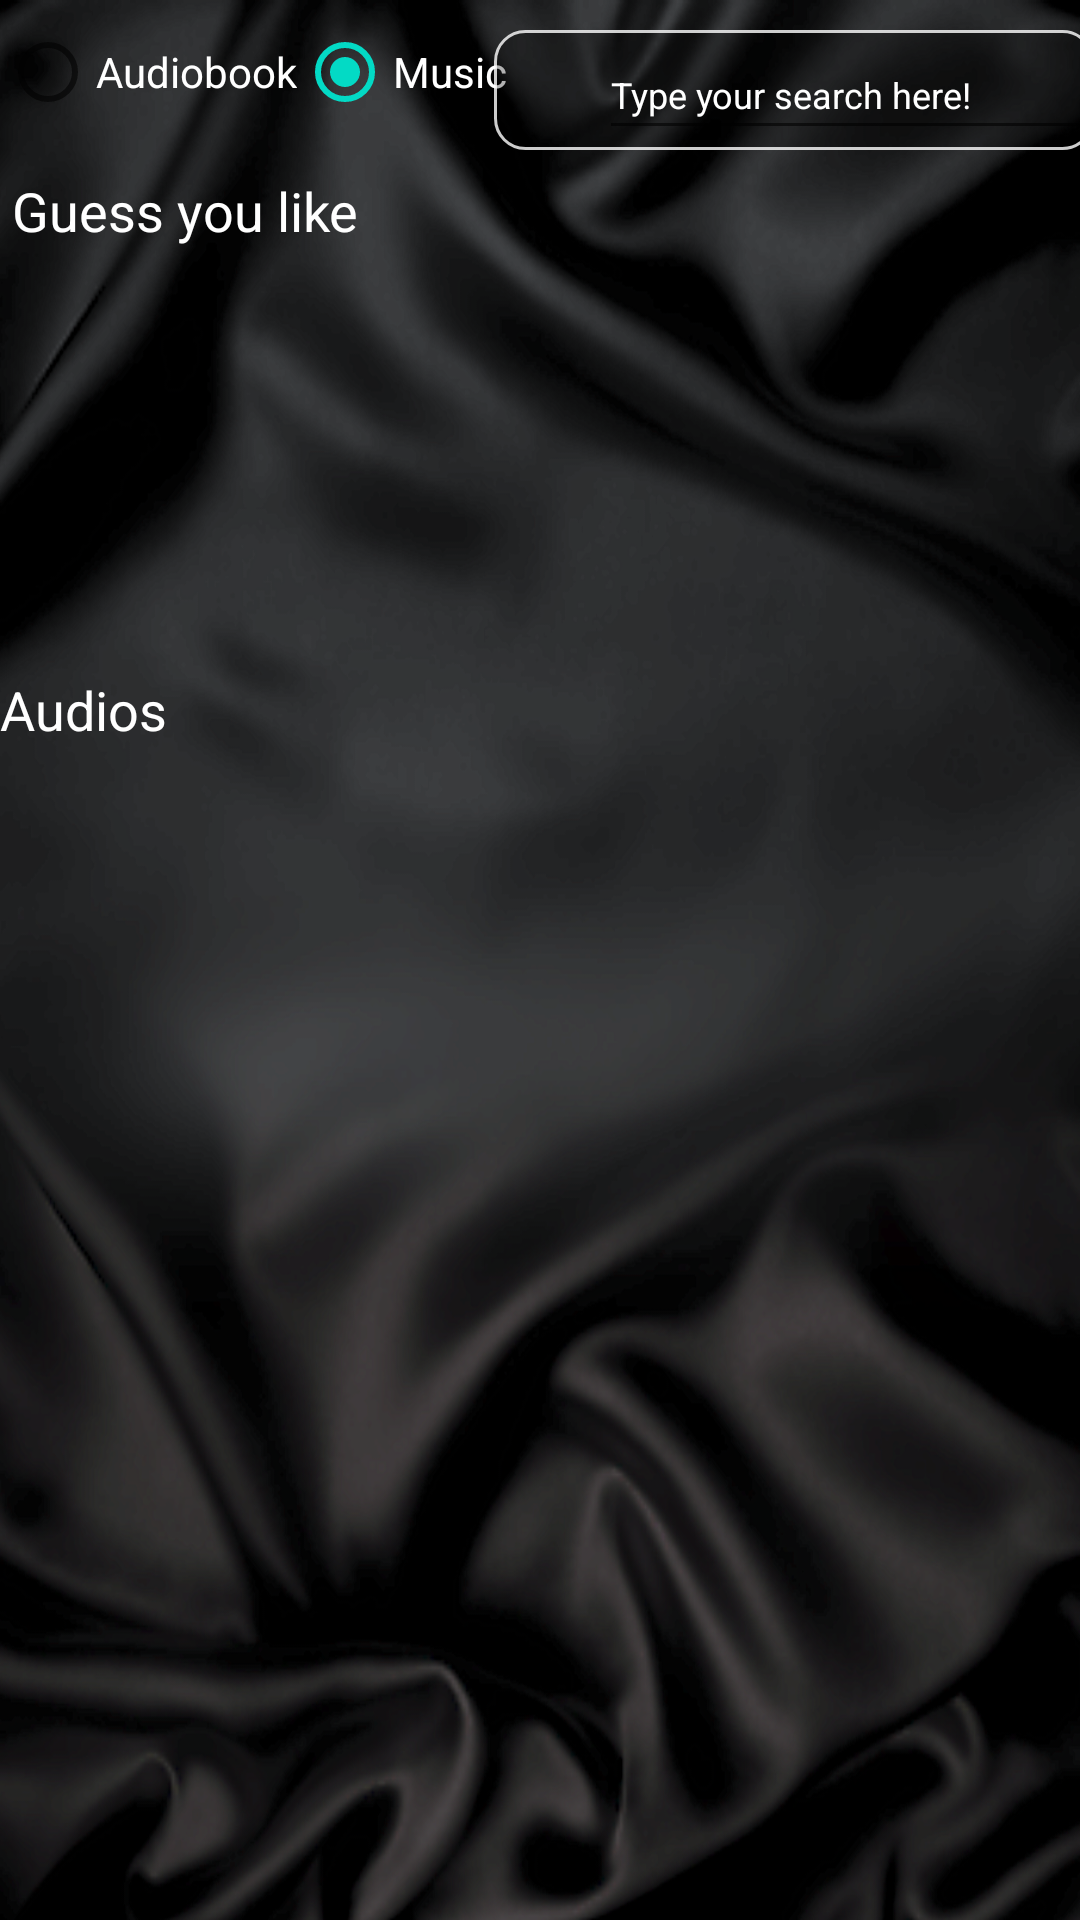

This screen was rendered from an Android layout file. Write that file and the resources it references.
<!-- AndroidManifest.xml: application theme Theme.AudioStreamApp -->
<!-- res/layout/fragment_home.xml -->
<?xml version="1.0" encoding="utf-8"?>
<androidx.constraintlayout.widget.ConstraintLayout xmlns:android="http://schemas.android.com/apk/res/android"
    xmlns:app="http://schemas.android.com/apk/res-auto"
    xmlns:tools="http://schemas.android.com/tools"
    android:layout_width="match_parent"
    android:layout_height="match_parent"
    android:background="@drawable/background"
    tools:context=".ui.home.HomeFragment">


    <RadioGroup
        android:id="@+id/contentModeBtn"
        android:layout_width="wrap_content"
        android:layout_height="wrap_content"
        android:orientation="horizontal"
        android:layout_marginBottom="3dp"
        app:layout_constraintBottom_toTopOf="@+id/RecommendTextView"
        app:layout_constraintEnd_toEndOf="parent"
        app:layout_constraintStart_toStartOf="parent"
        app:layout_constraintTop_toTopOf="parent"
        app:layout_constraintVertical_bias="0"
        app:layout_constraintHorizontal_bias="0">

        <RadioButton
            android:id="@+id/audiobookBtn"
            android:layout_width="wrap_content"
            android:layout_height="wrap_content"
            android:text="Audiobook"
            android:textColor="@color/white"/>

        <RadioButton
            android:id="@+id/musicBtn"
            android:layout_width="wrap_content"
            android:layout_height="wrap_content"
            android:checked="true"
            android:text="Music"
            android:textColor="@color/white"/>
    </RadioGroup>


    <FrameLayout
        android:layout_width="200dp"
        android:layout_height="40dp"
        android:layout_marginTop="10dp"
        android:background="@drawable/searcg_border"
        app:layout_constraintStart_toEndOf="@id/contentModeBtn"
        app:layout_constraintTop_toTopOf="parent"
        app:layout_constraintEnd_toEndOf="parent"
        >

        <ImageView
            android:id="@+id/search"
            android:layout_width="20dp"
            android:layout_height="20dp"
            android:layout_marginLeft="5dp"
            android:layout_gravity="center_vertical"
            app:layout_constraintTop_toTopOf="parent"
            app:srcCompat="@drawable/search" />

        <EditText
            android:id="@+id/textSearch"
            android:layout_width="170dp"
            android:layout_marginLeft="30dp"
            android:layout_height="40dp"
            android:layout_gravity="center_vertical"
            android:hint="@string/edittext_hint"
            android:inputType="textPersonName"
            android:text=""
            android:ems="10"
            android:textColor="#CCFFFFFF"
            android:textColorHint="@color/white"
            android:textStyle="normal"
            app:layout_constraintEnd_toEndOf="parent"
            app:layout_constraintHorizontal_bias="0.0"
            app:layout_constraintStart_toEndOf="@+id/search"
            app:layout_constraintTop_toTopOf="parent" />

    </FrameLayout>


    <TextView
        android:id="@+id/RecommendTextView"
        android:layout_width="wrap_content"
        android:layout_height="wrap_content"
        android:text="Guess you like"
        android:textColor="@color/white"
        android:layout_marginTop="10dp"
        android:textSize="18sp"
        app:layout_constraintEnd_toEndOf="parent"
        app:layout_constraintHorizontal_bias="0.017"
        app:layout_constraintStart_toStartOf="parent"
        app:layout_constraintTop_toBottomOf="@+id/contentModeBtn"
        tools:textStyle="bold" />


    <androidx.recyclerview.widget.RecyclerView
        android:id="@+id/album_recommend_list"
        android:layout_width="match_parent"
        android:layout_height="120dp"
        android:layout_marginTop="10dp"

        app:layout_constraintEnd_toEndOf="parent"

        app:layout_constraintStart_toStartOf="parent"
        app:layout_constraintTop_toBottomOf="@+id/RecommendTextView"
 />

    <TextView
        android:id="@+id/album_list_View"
        android:layout_width="wrap_content"
        android:layout_height="wrap_content"
        android:text="Audios"
        android:layout_marginTop="12dp"

        android:textColor="@color/white"
        android:textSize="18sp"
        app:layout_constraintTop_toBottomOf="@+id/album_recommend_list"

        app:layout_constraintStart_toStartOf="parent"

        tools:textStyle="bold" />

    <androidx.core.widget.NestedScrollView
        android:id="@+id/scroll_view"
        android:layout_width="409dp"
        android:layout_height="433dp"
        android:layout_marginTop="10dp"

        android:layout_marginEnd="10dp"
        android:fitsSystemWindows="true"
        app:layout_constraintEnd_toEndOf="parent"

        app:layout_constraintStart_toStartOf="parent"
        app:layout_constraintTop_toBottomOf="@+id/album_list_View"
        >

        <LinearLayout
            android:layout_width="match_parent"
            android:layout_height="wrap_content"
            android:orientation="vertical">

            <androidx.recyclerview.widget.RecyclerView
                android:layout_width="match_parent"
                android:layout_height="0dp"
                android:layout_weight="1"
                android:id="@+id/album_list"
                android:nestedScrollingEnabled="false"
                tools:listitem="@layout/item_album"/>

        </LinearLayout>

    </androidx.core.widget.NestedScrollView>


</androidx.constraintlayout.widget.ConstraintLayout>
<!-- res/layout/item_album.xml (included above) -->
<?xml version="1.0" encoding="utf-8"?>
<androidx.constraintlayout.widget.ConstraintLayout xmlns:android="http://schemas.android.com/apk/res/android"
    xmlns:app="http://schemas.android.com/apk/res-auto"
    xmlns:tools="http://schemas.android.com/tools"
    android:orientation="horizontal"
    android:layout_width="match_parent"
    android:layout_height="wrap_content"
    android:paddingTop="10dp"
    android:paddingBottom="10dp"
    tools:context=".ui.home.HomeFragment">
    <androidx.cardview.widget.CardView
        android:id="@+id/cardView"
        android:layout_width="match_parent"
        android:layout_height="60dp"
        app:layout_constraintStart_toStartOf="parent"
        app:layout_constraintTop_toTopOf="parent"
        app:layout_constraintEnd_toEndOf="parent"
        app:cardCornerRadius="10dp"
        android:layout_marginHorizontal="6dp"
        app:cardBackgroundColor="#66FFFFFF"
        app:cardElevation="8dp"
        >






        <TextView
            android:id="@+id/audio_name"
            android:layout_width="288dp"
            android:layout_height="36dp"
            android:layout_gravity="center_vertical"
            android:layout_marginHorizontal="5dp"
            android:layout_marginTop="5dp"
            android:layout_weight="1"
            android:contentDescription="@string/audio_name"
            android:textColor="@color/white"
            android:textSize="18sp" />

        <ImageView
            android:id="@+id/superlike"
            android:layout_width="wrap_content"
            android:layout_height="wrap_content"
            android:clickable="true"
            android:focusable="true"
            android:translationX="320dp"
            android:translationY="12dp"
            app:srcCompat="@mipmap/good" />

        <ImageButton
            android:id="@+id/imageButton"
            android:layout_width="34dp"
            android:layout_height="wrap_content"
            android:layout_gravity="right"
            android:layout_marginHorizontal="5dp"
            android:layout_marginTop="18dp"
            android:layout_weight="1"
            android:background="#00FFFCFC"
            android:paddingRight="20dp"
            app:srcCompat="@drawable/add_24" />


    </androidx.cardview.widget.CardView>



</androidx.constraintlayout.widget.ConstraintLayout>
<!-- resources referenced by this layout -->
<resources>
  <color name="white">#FFFFFFFF</color>
  <!-- drawable background: png bitmap (drawable, 939493 bytes) -->
  <!-- drawable searcg_border (drawable) -->
  <?xml version="1.0" encoding="utf-8"?>
  <shape xmlns:android="http://schemas.android.com/apk/res/android"
      android:shape="rectangle">
      
      <solid android:color="#4D000000" />
      
      <stroke
          android:width="1dip"
          android:color="#CCFFFFFF" />
      
      <corners android:radius="10dp" />
      
      <padding
          android:bottom="5dp"
          android:left="5dp"
          android:right="5dp"
          android:top="5dp" />
      
      
      
      
      
      
      <corners
          android:bottomLeftRadius="10dp"
          android:bottomRightRadius="10dp"
          android:topLeftRadius="10dp"
          android:topRightRadius="10dp" />
  
  </shape>
  <string name="audio_name">audioName</string>
  <string name="edittext_hint"><font size="12">Type your search here!</font></string>
  <style name="Theme.AudioStreamApp" parent="Theme.MaterialComponents.DayNight.DarkActionBar">
          
          <item name="colorPrimary">#E6000000</item>
          <item name="colorPrimaryVariant">#000000</item>
          <item name="colorOnPrimary">@color/white</item>
          
          <item name="colorSecondary">@color/teal_200</item>
          <item name="colorSecondaryVariant">@color/teal_700</item>
          <item name="colorOnSecondary">@color/black</item>
          
          <item name="android:statusBarColor">?attr/colorPrimaryVariant</item>
          
      </style>
  <color name="teal_200">#FF03DAC5</color>
  <color name="teal_700">#FF018786</color>
  <color name="black">#FF000000</color>
</resources>
